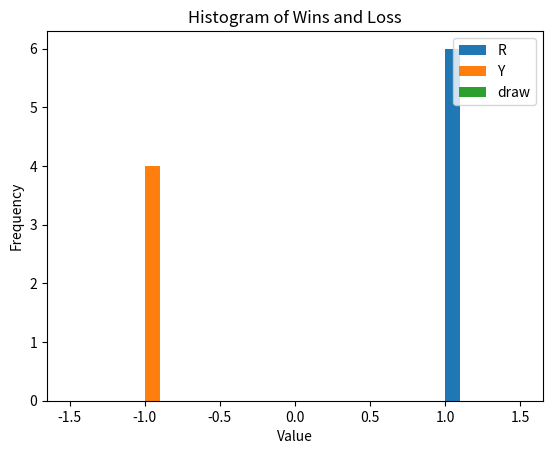

This figure's Python source:
import numpy as np
import itertools
import matplotlib.pyplot as plt

#  1 --> R (Red)
# -1 --> Y (Yellow)
#  0 --> ' ' (Empty)
symbols = {
     1:'R', 
    -1:'Y', 
     0:' '
}

# To track good moves
penultimate_states = []
winning_moves = []
winning_player = []
#winning_conf = []
wins_losses_draws = []

def move_still_possible(S):
    return not (S[S==0].size == 0)

    
def move_at_random(S, F, p):
    # Looks for all vertical columns where number of pieces
    # is less than 6
    y = np.where(F < 6)
    
    # to select the column for next move out of the above columns 
    j = y[0][np.random.randint(len(y[0]))]
    
    # placing piece on the top of selected column
    i = F[j]
    S[i,j] = p
    
    # Increment the count of pieces of in chosen column
    F[j] += 1
    
    return S,F, (i,j)


def print_game_state(S):
    B = np.copy(S).astype(object)
    for n in [-1, 0, 1]:
        B[B==n] = symbols[n]
    print(B)


def move_was_winning_move(S, p):
    c = 0
    
    # Checks for 4 consecutive pieces in horizontal rows
    for i in range(S.shape[0]):
        s = [sum(1 for _ in group) for key, group in itertools.groupby(S[i,:]) if key]
        if(len(s) > 0):
            c = np.max(s)
        else:
            c = 0
            
        if(c >= 4):
            print("Horizontal")
            return True
    
    # Checks for 4 consecutive pieces in vertical rows
    for i in range(S.shape[1]):
        s = [sum(1 for _ in group) for key, group in itertools.groupby(S[:,i]) if key]
        if(len(s) > 0):
            c = np.max(s)
        else:
            c = 0
            
        if(c >= 4):
            print("Vertical")
            return True
    
    
    # Checks for 4 consecutive pieces in diagonals with length more than 4 
    diags = [S[::-1,:].diagonal(i) for i in range(-S.shape[0]+1,S.shape[1])]
    diags.extend(S.diagonal(i) for i in range(S.shape[1]-1,-S.shape[0],-1))
    
    for n in diags:
        if(len(n) > 3):
            s = [sum(1 for _ in group) for key, group in itertools.groupby(n) if key]
            if(len(s) > 0):
                c = np.max(s)
            else:
                c = 0
                
            if(c >= 4):
                print("Diagonal")
                return True
         
    return False
    

#if __name__ == '__main__':
def play():
    # initialize 6x7 connect 4 board
    gameState = np.zeros((6,7), dtype=int)
    
    # to keep track of number of pieces each vertical column
    colScores = np.zeros(7, dtype=int)

    # initialize player number, move counter
    player = 1
    mvcntr = 1

    # initialize flag that indicates win
    noWinnerYet = True
    

    while move_still_possible(gameState) and noWinnerYet:
        # get player symbol
        name = symbols[player]
        print('%s moves' % name)

        # For storing previous game state and move in case of winning move
        prev_gameState = gameState

        # let player move at random
        gameState, colScore, move = move_at_random(gameState, colScores, player)

        # print current game state
        print_game_state(gameState)
        # print(colScores)
        
        # evaluate game state
        if move_was_winning_move(gameState, player):
            print('player %s wins after %d moves' % (name, mvcntr))
            penultimate_states.append(prev_gameState)
            winning_moves.append(move)
            winning_player.append(player)
            wins_losses_draws.append(player)
            noWinnerYet = False

        # switch player and increase move counter
        player *= -1
        mvcntr +=  1



    if noWinnerYet:
        wins_losses_draws.append(0)
        print('game ended in a draw')


# Plotting Histogram
def plot_histogram(game_result):
    #print(game_result)
    plt.hist(game_result[game_result==1], label='R')
    plt.hist(game_result[game_result==-1], label='Y')
    plt.hist(game_result[game_result==0], label='draw')
    plt.title('Histogram of Wins and Loss')
    plt.xlabel('Value')
    plt.ylabel('Frequency')
    plt.legend(loc='upper right')
    plt.show()

def collect_stats():
    for i in range(10):
        play()
    
    print(wins_losses_draws)
    plot_histogram(np.array(wins_losses_draws))

   
if __name__ == '__main__':
    #for i in range(1000):
    collect_stats()
